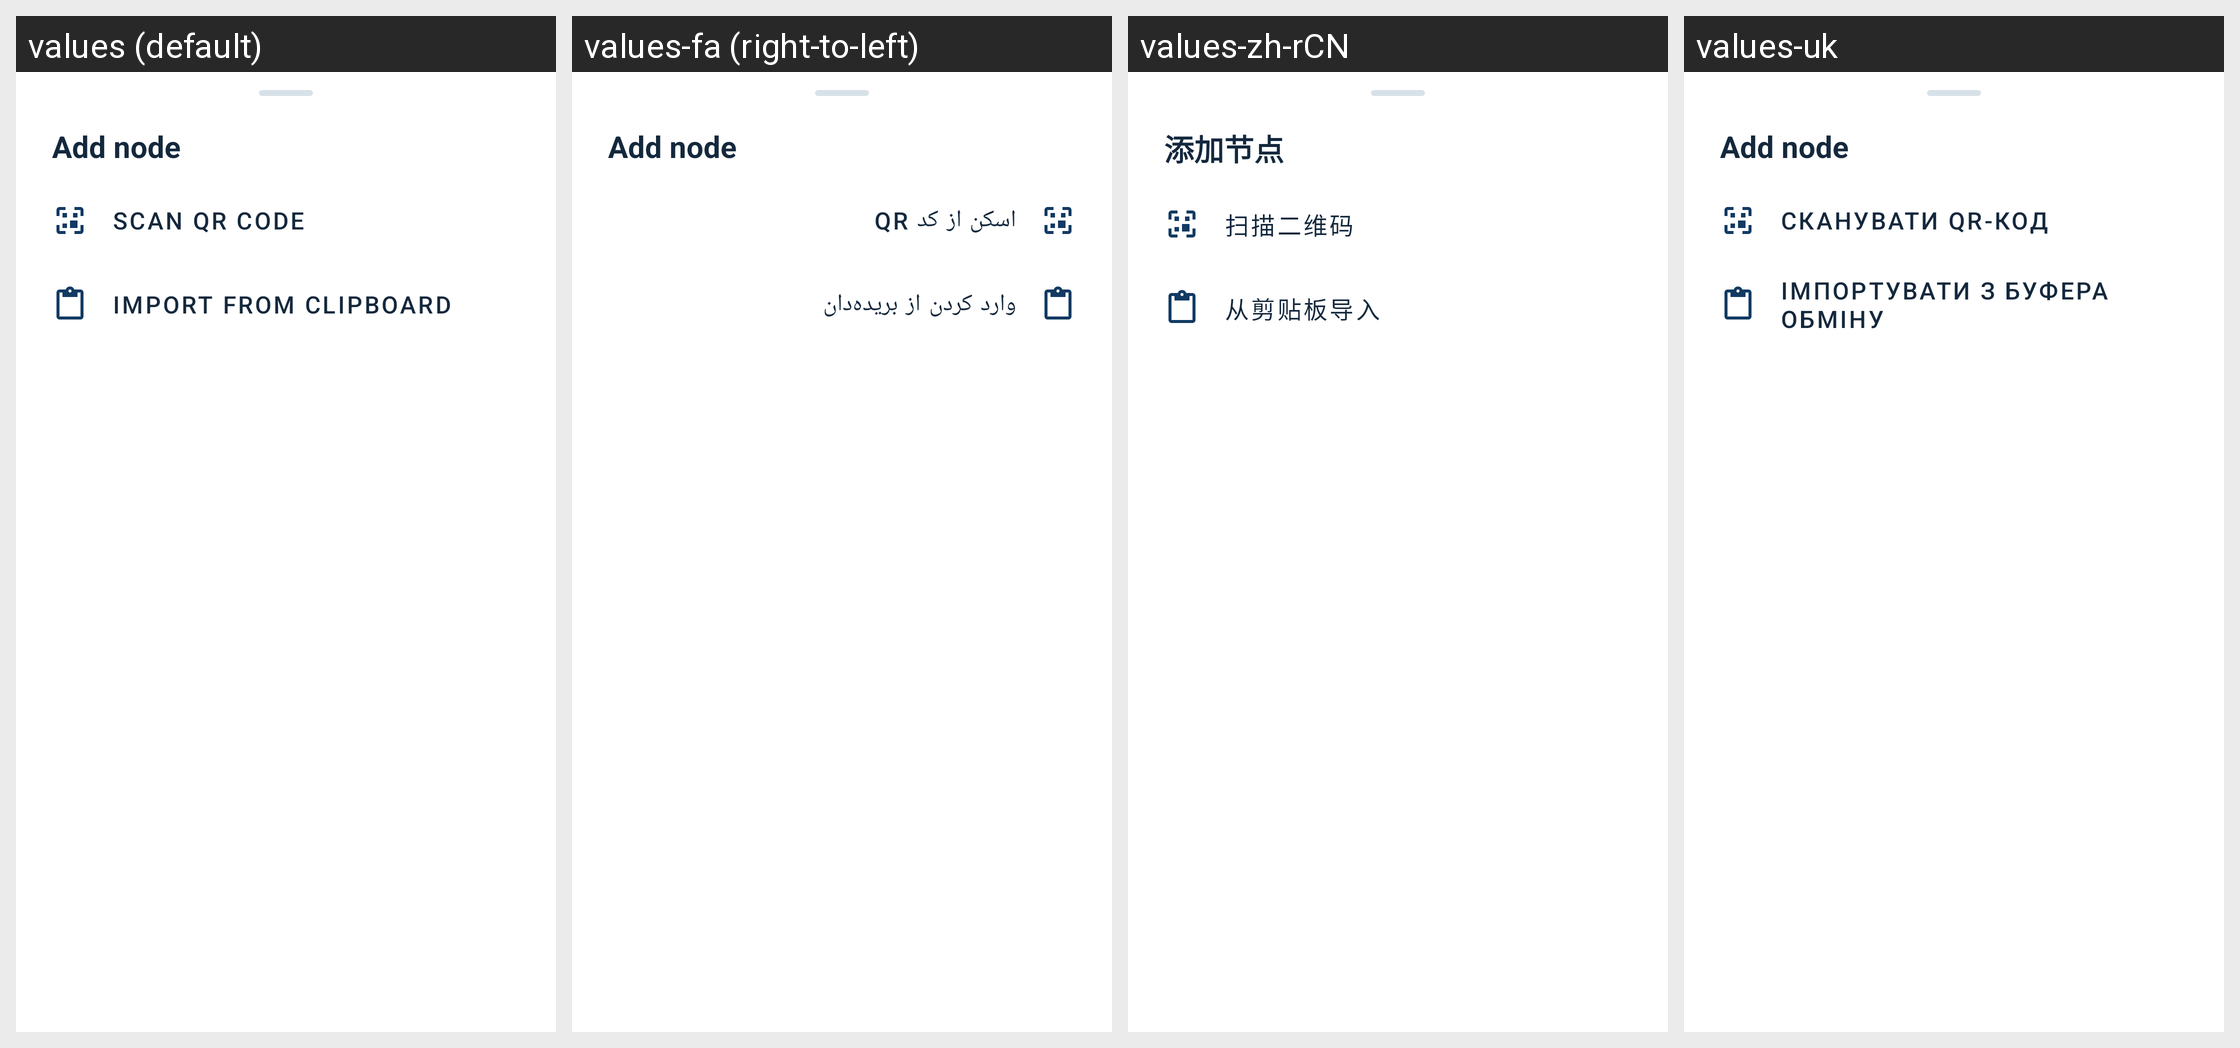

This grid shows one Android layout under several languages. Give, for every string resource on the screen, its name, the default text and each shown locale's text.
Android screen res/layout/layout_home_add_sheet.xml rendered under 4 locales, left to right: values (default), values-fa (right-to-left), values-zh-rCN, values-uk. Device: Nexus 5 (rendered at 1080×1920; each locale shown at half size, 540×960, under a caption strip naming it); theme Theme.Start.
Other locales in the repository, not shown: values-es, values-ru.
Strings drawn on this screen, with the default value and each locale's value (text and hints the layout hard-codes, and strings that could not be matched under every locale, appear in the picture but are not listed):

nodes_empty_action
  values: Add node
  values-fa: Add node  [not translated; the default value is used]
  values-zh-rCN: 添加节点
  values-uk: Add node  [not translated; the default value is used]

add_profile_methods_scan_qr_code
  values: Scan QR code
  values-fa: اسکن از کد QR
  values-zh-rCN: 扫描二维码
  values-uk: Сканувати QR-код

action_import
  values: Import from Clipboard
  values-fa: وارد کردن از بریده‌دان
  values-zh-rCN: 从剪贴板导入
  values-uk: Імпортувати з буфера обміну
